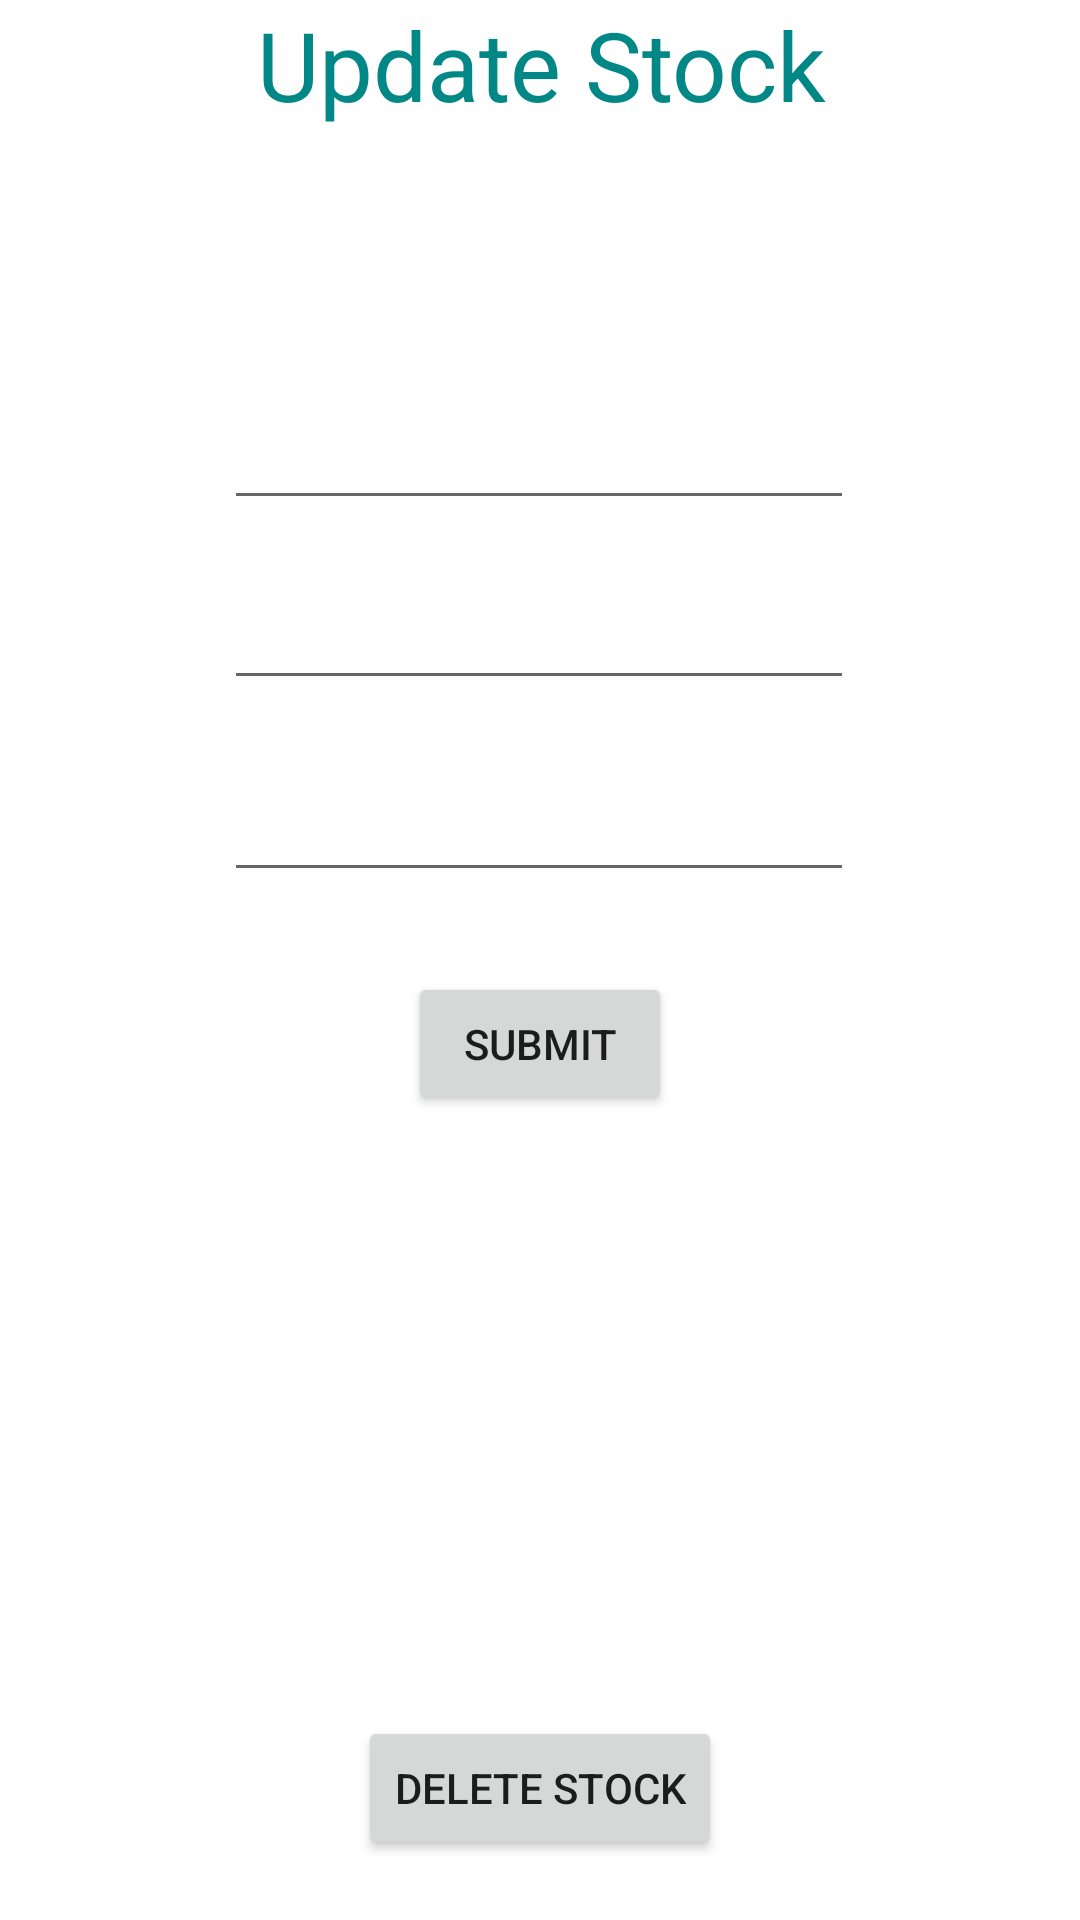

Android layout source for this screen:
<!-- AndroidManifest.xml: application theme Theme.Stachura_Lab6 -->
<!-- res/layout/fragment_update.xml -->
<?xml version="1.0" encoding="utf-8"?>
<androidx.constraintlayout.widget.ConstraintLayout xmlns:android="http://schemas.android.com/apk/res/android"
    xmlns:app="http://schemas.android.com/apk/res-auto"
    xmlns:tools="http://schemas.android.com/tools"
    android:id="@+id/constraintLayout"
    android:layout_width="match_parent"
    android:layout_height="match_parent"
    tools:context=".ui.update.UpdateFragment">

    <androidx.constraintlayout.widget.ConstraintLayout
        android:id="@+id/constraintLayout2"
        android:layout_width="match_parent"
        android:layout_height="match_parent"
        tools:context=".ui.stocks.StocksFragment"
        tools:layout_editor_absoluteX="0dp"
        tools:layout_editor_absoluteY="0dp">

        <Button
            android:id="@+id/submitUpdateButton"
            android:layout_width="wrap_content"
            android:layout_height="wrap_content"
            android:layout_marginTop="324dp"
            android:text="Submit"
            app:layout_constraintEnd_toEndOf="parent"
            app:layout_constraintStart_toStartOf="parent"
            app:layout_constraintTop_toTopOf="parent" />

        <Button
            android:id="@+id/submitButton2"
            android:layout_width="wrap_content"
            android:layout_height="wrap_content"
            android:layout_marginTop="572dp"
            android:text="Delete Stock"
            app:layout_constraintEnd_toEndOf="parent"
            app:layout_constraintStart_toStartOf="parent"
            app:layout_constraintTop_toTopOf="parent" />

        <TextView
            android:id="@+id/update_title"
            android:layout_width="376dp"
            android:layout_height="87dp"
            android:text="Update Stock"
            android:textAlignment="center"
            android:textColor="@color/design_default_color_secondary_variant"
            android:textSize="32dp"
            app:layout_constraintEnd_toEndOf="parent"
            app:layout_constraintHorizontal_bias="0.5"
            app:layout_constraintStart_toStartOf="parent"
            tools:layout_editor_absoluteY="23dp" />
    </androidx.constraintlayout.widget.ConstraintLayout>

    <EditText
        android:id="@+id/editTextFullName2"
        android:layout_width="wrap_content"
        android:layout_height="wrap_content"
        android:layout_marginTop="132dp"
        android:ems="10"
        android:inputType="textPersonName"
        app:layout_constraintEnd_toEndOf="parent"
        app:layout_constraintHorizontal_bias="0.497"
        app:layout_constraintStart_toStartOf="parent"
        app:layout_constraintTop_toTopOf="parent" />

    <EditText
        android:id="@+id/editTextPrice2"
        android:layout_width="wrap_content"
        android:layout_height="wrap_content"
        android:layout_marginTop="192dp"
        android:ems="10"
        android:inputType="textPersonName"
        app:layout_constraintEnd_toEndOf="parent"
        app:layout_constraintHorizontal_bias="0.497"
        app:layout_constraintStart_toStartOf="parent"
        app:layout_constraintTop_toTopOf="parent" />

    <EditText
        android:id="@+id/editTextSector2"
        android:layout_width="wrap_content"
        android:layout_height="wrap_content"
        android:layout_marginTop="256dp"
        android:ems="10"
        android:inputType="textPersonName"
        app:layout_constraintEnd_toEndOf="parent"
        app:layout_constraintHorizontal_bias="0.497"
        app:layout_constraintStart_toStartOf="parent"
        app:layout_constraintTop_toTopOf="parent" /><![CDATA[

    ;
    app:layout_constraintEnd_toEndOf="parent"
    app:layout_constraintHorizontal_bias="0.496"
    app:layout_constraintStart_toStartOf="parent"
    app:layout_constraintTop_toTopOf="parent" />
]]>
</androidx.constraintlayout.widget.ConstraintLayout>
<!-- resources referenced by this layout -->
<resources>
  <style name="Theme.Stachura_Lab6" parent="Theme.MaterialComponents.DayNight.DarkActionBar">
          
          <item name="colorPrimary">@color/purple_500</item>
          <item name="colorPrimaryVariant">@color/purple_700</item>
          <item name="colorOnPrimary">@color/white</item>
          
          <item name="colorSecondary">@color/teal_200</item>
          <item name="colorSecondaryVariant">@color/teal_700</item>
          <item name="colorOnSecondary">@color/black</item>
          
          <item name="android:statusBarColor" tools:targetApi="l">?attr/colorPrimaryVariant</item>
          
      </style>
  <!-- not gathered from this repository: default colours our renderer supplied (Android Studio template values) -->
  <color name="purple_500">#FF6200EE</color>
  <color name="purple_700">#FF3700B3</color>
  <color name="teal_200">#FF03DAC5</color>
  <color name="teal_700">#FF018786</color>
  <color name="black">#FF000000</color>
  <color name="white">#FFFFFFFF</color>
</resources>
